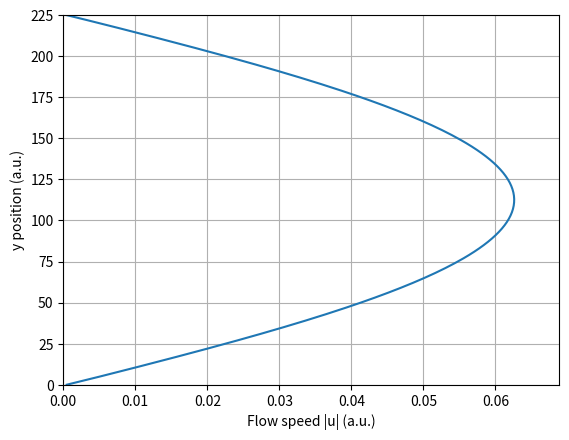

The script that saved this image:

import matplotlib.pyplot as plt

viscosity = 0.01
u_slope = (0.1, 0.0)
u0 = ...
delta_x = 1.0
delta_t = 1.0
rho0 = 1.0


u2 = [0.00047074, 0.00140883, 0.00234017, 0.00326489, 0.00418333, 0.00509601, 0.00600349, 0.00690637, 0.00780517, 0.00870033, 0.00959214, 0.0104808, 0.0113664, 0.012249, 0.0131284, 0.0140045, 0.0148772, 0.0157463, 0.0166117, 0.0174731, 0.0183303, 0.0191833, 0.0200317, 0.0208755, 0.0217144, 0.0225483, 0.0233771, 0.0242005, 0.0250185, 0.0258308, 0.0266373, 0.0274378, 0.0282322, 0.0290203, 0.029802, 0.0305772, 0.0313456, 0.0321071, 0.0328617, 0.0336091, 0.0343492, 0.0350819, 0.035807, 0.0365244, 0.0372341, 0.0379358, 0.0386294, 0.0393148, 0.039992, 0.0406607, 0.0413209, 0.0419725, 0.0426154, 0.0432493, 0.0438744, 0.0444904, 0.0450973, 0.0456949, 0.0462832, 0.0468621, 0.0474315, 0.0479913, 0.0485415, 0.0490819, 0.0496126, 0.0501333, 0.0506441, 0.0511449, 0.0516356, 0.0521162, 0.0525865, 0.0530466, 0.0534964, 0.0539357, 0.0543647, 0.0547832, 0.0551912, 0.0555886, 0.0559754, 0.0563515, 0.056717, 0.0570717, 0.0574156, 0.0577488, 0.0580711, 0.0583826, 0.0586831, 0.0589728, 0.0592515, 0.0595192, 0.0597759, 0.0600216, 0.0602563, 0.0604799, 0.0606924, 0.0608939, 0.0610842, 0.0612634, 0.0614315, 0.0615884, 0.0617342, 0.0618687, 0.0619921, 0.0621043, 0.0622053, 0.0622951, 0.0623737, 0.0624411, 0.0624972, 0.0625421, 0.0625758, 0.0625983, 0.0626095, 0.0626095, 0.0625982, 0.0625757, 0.062542, 0.062497, 0.0624408, 0.0623734, 0.0622948, 0.062205, 0.0621039, 0.0619917, 0.0618682, 0.0617336, 0.0615878, 0.0614309, 0.0612627, 0.0610835, 0.0608931, 0.0606916, 0.0604791, 0.0602554, 0.0600207, 0.059775, 0.0595182, 0.0592504, 0.0589717, 0.058682, 0.0583814, 0.05807, 0.0577476, 0.0574144, 0.0570704, 0.0567157, 0.0563502, 0.055974, 0.0555872, 0.0551898, 0.0547818, 0.0543633, 0.0539343, 0.0534949, 0.0530451, 0.052585, 0.0521146, 0.0516341, 0.0511433, 0.0506426, 0.0501317, 0.049611, 0.0490803, 0.0485399, 0.0479897, 0.0474299, 0.0468605, 0.0462815, 0.0456932, 0.0450956, 0.0444887, 0.0438727, 0.0432477, 0.0426137, 0.0419709, 0.0413193, 0.0406591, 0.0399904, 0.0393132, 0.0386278, 0.0379342, 0.0372325, 0.0365229, 0.0358055, 0.0350803, 0.0343477, 0.0336076, 0.0328602, 0.0321057, 0.0313442, 0.0305758, 0.0298007, 0.029019, 0.0282309, 0.0274365, 0.026636, 0.0258295, 0.0250173, 0.0241994, 0.023376, 0.0225472, 0.0217133, 0.0208744, 0.0200307, 0.0191823, 0.0183294, 0.0174722, 0.0166108, 0.0157455, 0.0148764, 0.0140038, 0.0131277, 0.0122483, 0.0113658, 0.0104803, 0.00959164, 0.00869987, 0.00780477, 0.00690601, 0.00600318, 0.00509574, 0.00418311, 0.00326472, 0.00234004, 0.00140876, 0.000470715]

x = range(len(u2))

plt.plot(u2, x)
plt.grid()
plt.ylabel("y position (a.u.)")
plt.xlabel("Flow speed |u| (a.u.)")
plt.xlim(0, max(u2)*1.1)
plt.ylim(x[0], x[-1])
plt.show()


